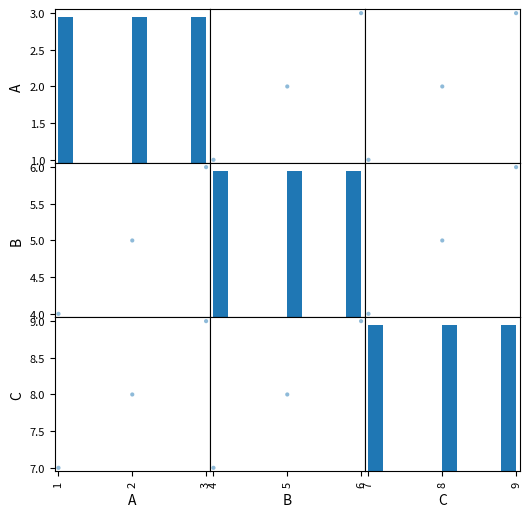
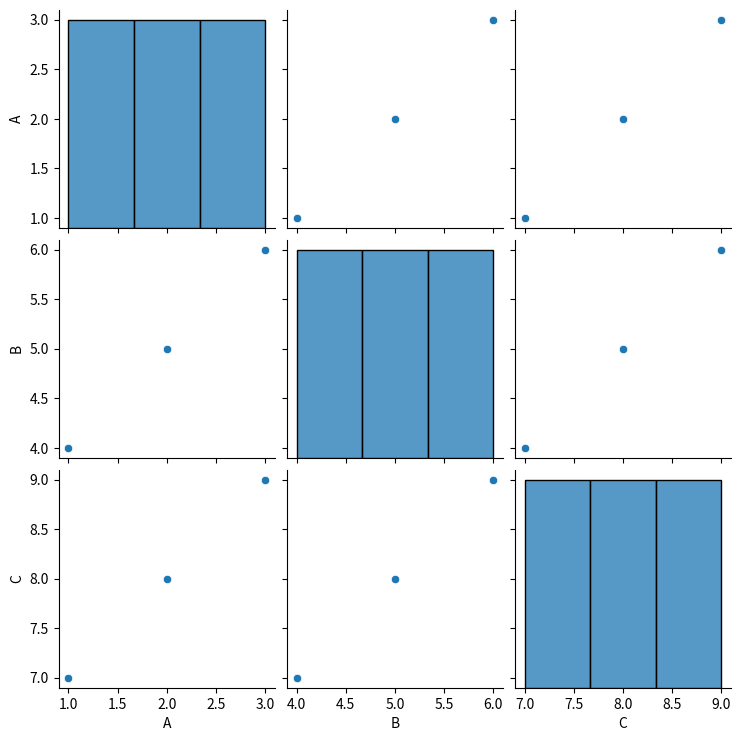

Reproduce these figures in Python, in order.

#corr():
import pandas as pd

# Create a sample DataFrame with numerical variables
df = pd.DataFrame({'A': [1, 2, 3],
                   'B': [4, 5, 6],
                   'C': [7, 8, 9]})

# Print the correlation matrix
print(df.corr())

#scatter_matrix()
import pandas as pd
import matplotlib.pyplot as plt

# Create a sample DataFrame with numerical variables
df = pd.DataFrame({'A': [1, 2, 3],
                   'B': [4, 5, 6],
                   'C': [7, 8, 9]})

# Plot the scatter matrix
pd.plotting.scatter_matrix(df, figsize=(6, 6))
plt.show()

#pairplot():

import pandas as pd
import seaborn as sns

# Create a sample DataFrame with numerical variables
df = pd.DataFrame({'A': [1, 2, 3],
                   'B': [4, 5, 6],
                   'C': [7, 8, 9]})

# Plot the pairplot
sns.pairplot(df)
plt.show()
